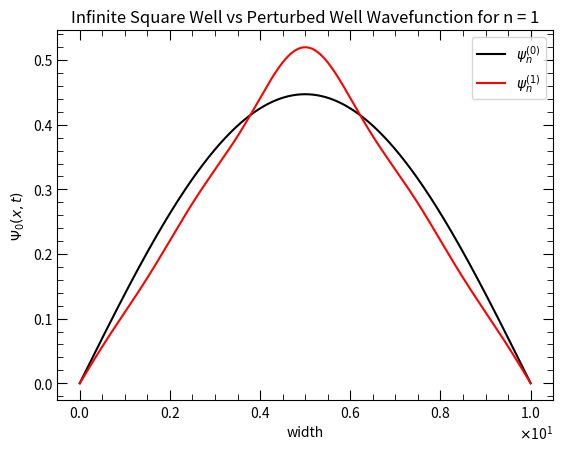
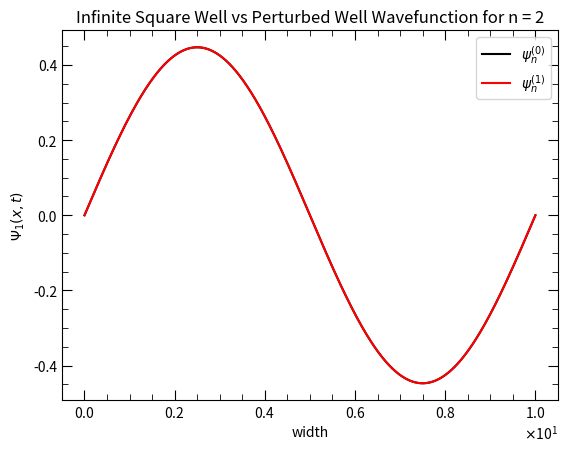
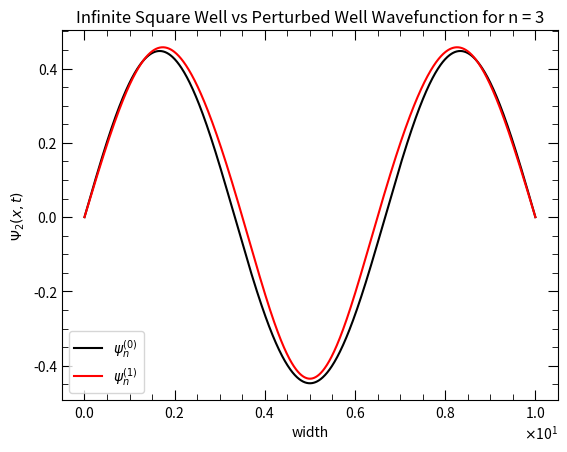
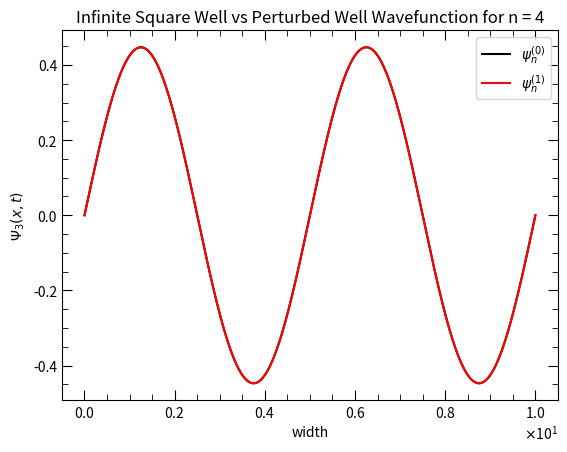
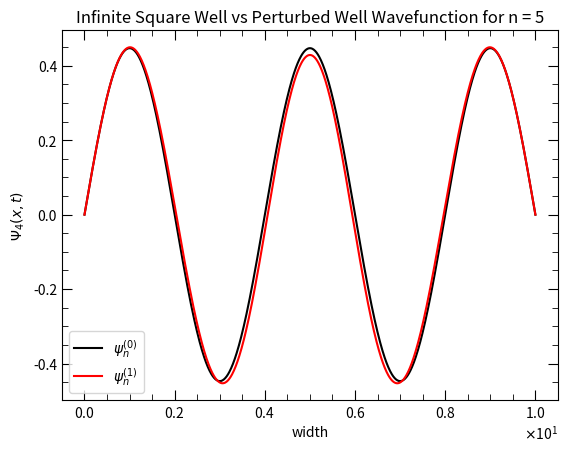
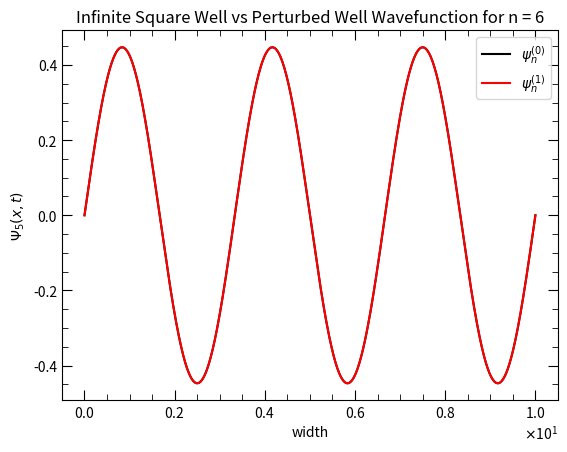
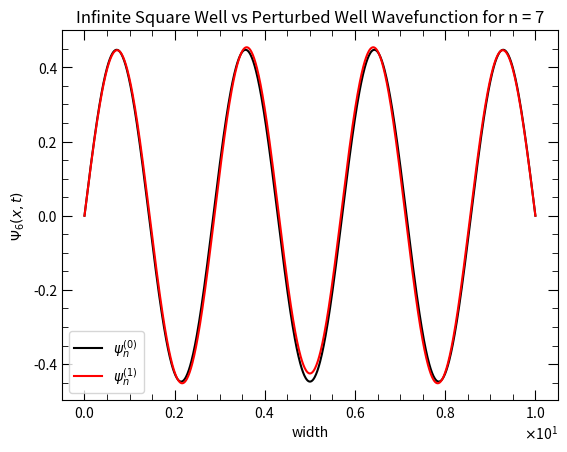
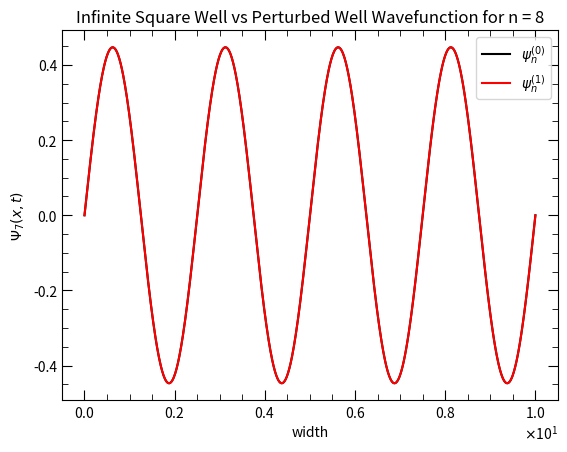
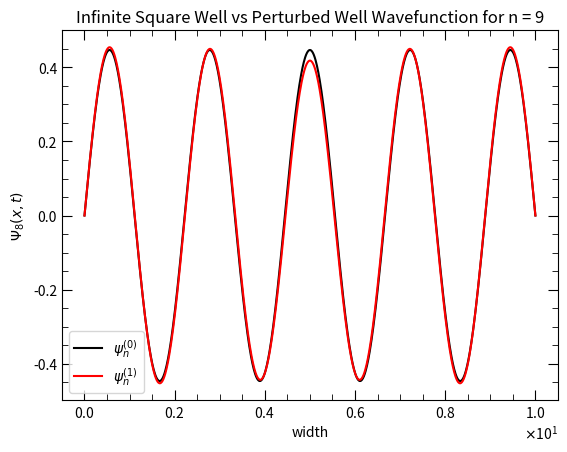
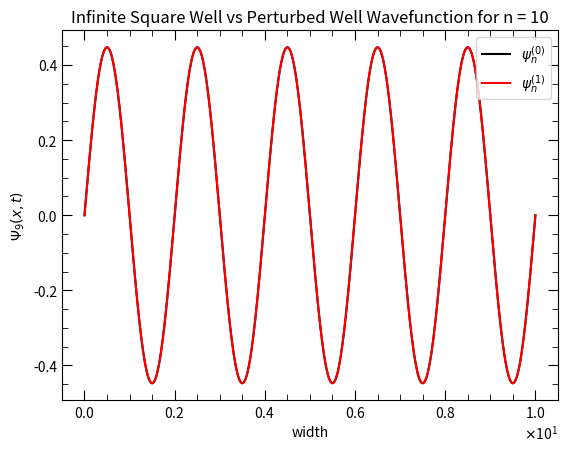
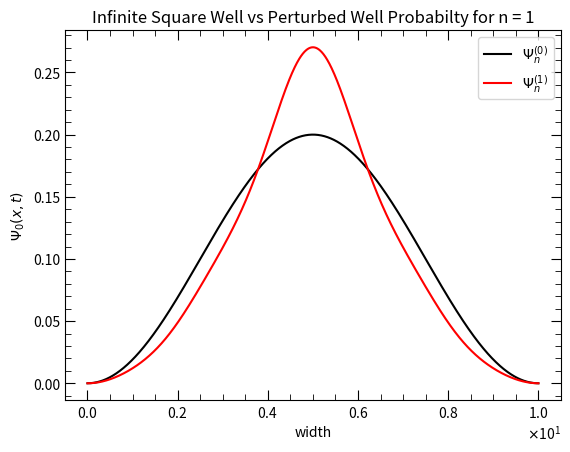
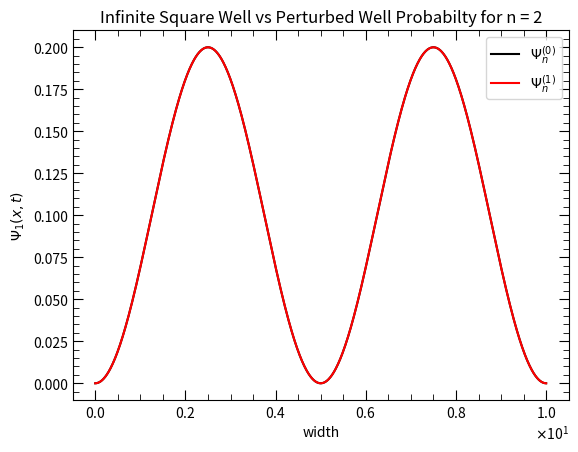
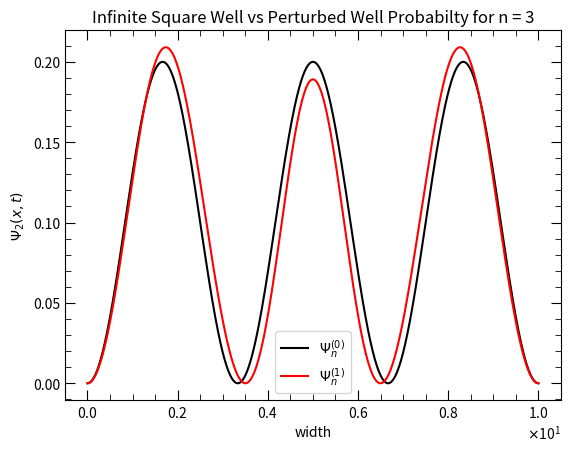
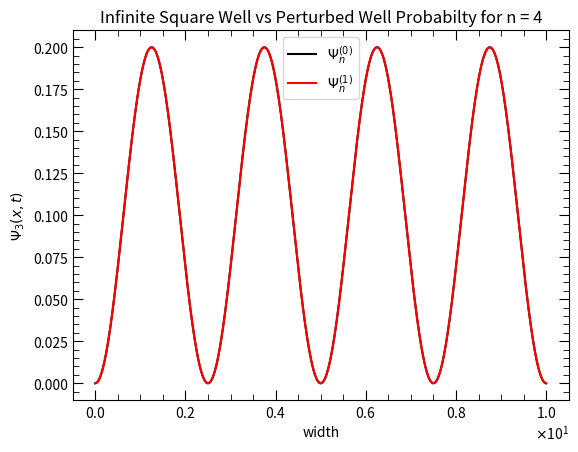
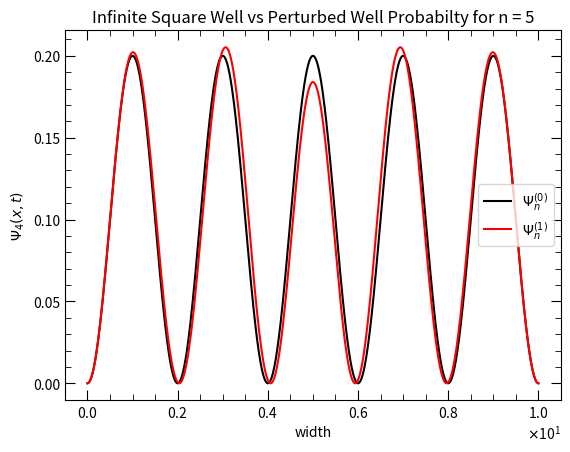
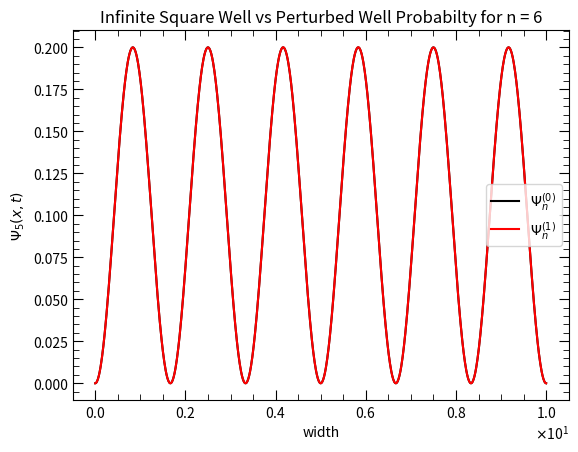

Here is the Python script that generated these plots, in order:
import numpy as np 
from matplotlib import pyplot as plt

hbar = 6.5821220E-16 # [eV s]
electron_charge = 1.602E-19 # [C]
mass_electron = 9.11E-31 # [kg]

def GetWaveFn(x, width):
    wavefunction = []
    for i in range(1, 11):
        wavefunction.append(np.sqrt(2/width) * np.sin(np.pi * i * x/ width))     
    
    return wavefunction

# Energies for particle in a box for n = 1, 2, 3, ... 10 #
def GetEnergies(width):
    energy = []
    for i in range(1, 11):
        energy.append(i**2 * hbar**2 * np.pi**2 / (2 * mass_electron * width))
    return energy

def EnergyCorrection(wavefunction, potential, x):
    integrand = wavefunction * potential * wavefunction
    return np.trapz(integrand, x)

# %%
def GetWaveCorrection(wavefunction, x, potential, energy):
    correction = []
    
    for n in range(0, 10):
        temp = 0
        for m in range(0, 10):
            if(n != m):
                numerator = np.trapz(wavefunction[m] * potential * wavefunction[n], x)
                denominator = energy[n] - energy[m]
                temp = temp + numerator / denominator * wavefunction[m]
        correction.append(temp)
        
    return correction

def MakeGraph(title, x, y1, color1, y2, color2, label1, label2, xlabel, ylabel):
    plt.title(title)
    plt.xlabel(xlabel)
    plt.ylabel(ylabel)
    plt.plot(x, y1, color = color1, label = label1)
    plt.plot(x, y2, color = color2, label = label2)
    plt.minorticks_on()
    plt.tick_params(which = 'minor', direction = 'in', bottom = True, top = True, left = True, right = True, length = 4)
    plt.tick_params(length = 7, bottom = True, top = True, left = True, right = True)
    plt.tick_params(axis = 'both', direction = 'in')
    plt.ticklabel_format(style = "scientific", useMathText=True, axis="x", scilimits=(0,0))
    plt.legend()
    plt.show()
    
    return 0

def MakeEnergyGraph(x, energy, corrected_energy, potential):
    # Plots the energy inside the well #
    for i in range(0, 10):
        plt.plot(x, energy[i] + x*0, color = 'black')
        plt.plot(x, corrected_energy[i] + x*0, color = 'red')

    # Plots the Well #
    well_height = np.linspace(0, 25, 1000) # Used only for visual of the well
    plt.plot(0 * x, well_height, color = 'blue')
    plt.plot(0 * x + 10, well_height, color = 'blue')
    plt.plot(x, potential)

    # Only here to show the labels correctly for all Corrected and normal Energies  - Avoid redundant labelling #
    plt.plot(x, 0*x, color = 'red', label = f'$E_n^{(1)}$') 
    plt.plot(x, 0*x, color = 'black', label = f'$E_n^{(0)}$') 

    # Graph Style #
    plt.title('Energies inside of the Perturbed Potential Well')
    plt.xlabel("Width")
    plt.ylabel(f"$E_n$")
    plt.minorticks_on()
    plt.tick_params(which = 'minor', direction = 'in', bottom = True, top = True, left = True, right = True, length = 4)
    plt.tick_params(length = 7, bottom = True, top = True, left = True, right = True)
    plt.tick_params(axis = 'both', direction = 'in')
    plt.ticklabel_format(style = "scientific", useMathText=True, axis="x", scilimits=(0,0))
    plt.legend()
    plt.show()
    
    return 0

# Width of the potential well #
wellWidth = 10
x = np.linspace(0, wellWidth, 1000)

# Generate the potential and wavefunction #
wavefunction = GetWaveFn(x, wellWidth)

widthOfPotential = 0.05 # Width of Gaussian Perturbed Potential 
PotentialShift = 5      # Position (Left or Right of Origin) of Gaussian Perturbed Potential
potential = -1 / (widthOfPotential * np.sqrt(2*np.pi)) * np.exp(-(x-PotentialShift)**2 / (2 * widthOfPotential**2))


# Get the energy and first order corrected energy, add them for the total new energy #
energy = GetEnergies(wellWidth)
energy_firstOrder = EnergyCorrection(wavefunction, potential, x)
corrected_energy = energy + energy_firstOrder

# Find the corrected wavefunction
wavefunction_firstOrder = GetWaveCorrection(wavefunction, x, potential, energy)
corrected_wavefunction = []
for i in range(0, 10):
    corrected_wavefunction.append(wavefunction_firstOrder[i] + wavefunction[i])

# Normalize #
for i in range(0, 10):
    corrected_wavefunction[i] = corrected_wavefunction[i] / (np.sqrt(np.trapz(corrected_wavefunction[i]**2, x)))


# Get Probability Distributions #
waveFnProb = []
CorrectedWaveFnProb = []
for i in range(0, 10):
    waveFnProb.append(wavefunction[i]**2)
    CorrectedWaveFnProb.append(corrected_wavefunction[i]**2)


# Create Wavefunction Graphs #
for i in range(0, 10):
    MakeGraph(
        f'Infinite Square Well vs Perturbed Well Wavefunction for n = {i+1}',
        x,
        wavefunction[i],
        'black',
        corrected_wavefunction[i],
        'red',
        r'$\psi_n^{(0)}$',
        r'$\psi_n^{(1)}$',
        'width',
        f'$\Psi_{i}(x, t)$'
    )
    
    
# Create Probability Density Graphs
for i in range(0, 10):
    MakeGraph(
        f'Infinite Square Well vs Perturbed Well Probabilty for n = {i+1}',
        x,
        waveFnProb[i],
        'black',
        CorrectedWaveFnProb[i],
        'red',
        r'$\Psi_n^{(0)}$',
        r'$\Psi_n^{(1)}$',
        'width',
        f'$\Psi_{i}(x, t)$'
    )


# Create Energy Graph #
MakeEnergyGraph(x, energy, corrected_energy, potential)

# Width of the potential well #
wellWidth = 10
x = np.linspace(0, wellWidth, 1000)


# Generate the potential and wavefunction #
wavefunction = GetWaveFn(x, wellWidth)

widthOfPotential = 0.05 # Width of Gaussian Perturbed Potential 
PotentialShift = 8      # Position (Left or Right of Origin) of Gaussian Perturbed Potential
potential = -1 / (widthOfPotential * np.sqrt(2*np.pi)) * np.exp(-(x-PotentialShift)**2 / (2 * widthOfPotential**2))


# Get the energy and first order corrected energy, add them for the total new energy #
energy = GetEnergies(wellWidth)
energy_firstOrder = EnergyCorrection(wavefunction, potential, x)
corrected_energy = energy + energy_firstOrder


# Find the corrected wavefunction
wavefunction_firstOrder = GetWaveCorrection(wavefunction, x, potential, energy)
corrected_wavefunction = []
for i in range(0, 10):
    corrected_wavefunction.append(wavefunction_firstOrder[i] + wavefunction[i])


# Normalize #
for i in range(1, 10):
    corrected_wavefunction[i] = corrected_wavefunction[i] / (np.sqrt(np.trapz(corrected_wavefunction[i]**2, x)))


# Get Probability Distributions #
waveFnProb = []
CorrectedWaveFnProb = []
for i in range(0, 10):
    waveFnProb.append(wavefunction[i]**2)
    CorrectedWaveFnProb.append(corrected_wavefunction[i]**2)


# Create Wavefunction Graphs #
for i in range(0, 10):
    MakeGraph(
        f'Infinite Square Well vs Perturbed Well Wavefunction for n = {i+1}',
        x,
        wavefunction[i],
        'black',
        corrected_wavefunction[i],
        'red',
        r'$\psi_n^{(0)}$',
        r'$\psi_n^{(1)}$',
        'width',
        f'$\Psi_{i}(x, t)$'
    )


# Create Probability Density Graphs
for i in range(0, 10):
    MakeGraph(
        f'Infinite Square Well vs Perturbed Well Probabilty for n = {i+1}',
        x,
        waveFnProb[i],
        'black',
        CorrectedWaveFnProb[i],
        'red',
        r'$\Psi_n^{(0)}$',
        r'$\Psi_n^{(1)}$',
        'width',
        f'$\Psi_{i}(x, t)$'
    )


# Create Energy Graph #
MakeEnergyGraph(x, energy, corrected_energy, potential)

# Width of the potential well #
wellWidth = 10
x = np.linspace(0, wellWidth, 1000)


# Generate the potential and wavefunction #
wavefunction = GetWaveFn(x, wellWidth)

widthOfPotential = 1 # Width of Gaussian Perturbed Potential 
PotentialShift = 5      # Position (Left or Right of Origin) of Gaussian Perturbed Potential
potential = -1 / (widthOfPotential * np.sqrt(2*np.pi)) * np.exp(-(x-PotentialShift)**2 / (2 * widthOfPotential**2))


# Get the energy and first order corrected energy, add them for the total new energy #
energy = GetEnergies(wellWidth)
energy_firstOrder = EnergyCorrection(wavefunction, potential, x)
corrected_energy = energy + energy_firstOrder


# Find the corrected wavefunction
wavefunction_firstOrder = GetWaveCorrection(wavefunction, x, potential, energy)
corrected_wavefunction = []
for i in range(0, 10):
    corrected_wavefunction.append(wavefunction_firstOrder[i] + wavefunction[i])


# Normalize #
for i in range(1, 10):
    corrected_wavefunction[i] = corrected_wavefunction[i] / (np.sqrt(np.trapz(corrected_wavefunction[i]**2, x)))


# Get Probability Distributions #
waveFnProb = []
CorrectedWaveFnProb = []
for i in range(0, 10):
    waveFnProb.append(wavefunction[i]**2)
    CorrectedWaveFnProb.append(corrected_wavefunction[i]**2)


# Create Wavefunction Graphs #
for i in range(0, 10):
    MakeGraph(
        f'Infinite Square Well vs Perturbed Well Wavefunction for n = {i+1}',
        x,
        wavefunction[i],
        'black',
        corrected_wavefunction[i],
        'red',
        r'$\psi_n^{(0)}$',
        r'$\psi_n^{(1)}$',
        'width',
        f'$\Psi_{i}(x, t)$'
    )


# Create Probability Density Graphs
for i in range(0, 10):
    MakeGraph(
        f'Infinite Square Well vs Perturbed Well Probabilty for n = {i+1}',
        x,
        waveFnProb[i],
        'black',
        CorrectedWaveFnProb[i],
        'red',
        r'$\Psi_n^{(0)}$',
        r'$\Psi_n^{(1)}$',
        'width',
        f'$\Psi_{i}(x, t)$'
    )


# Create Energy Graph #
MakeEnergyGraph(x, energy, corrected_energy, potential)

# Width of the potential well #
wellWidth = 10
x = np.linspace(0, wellWidth, 1000)


# Generate the potential and wavefunction #
wavefunction = GetWaveFn(x, wellWidth)

# New Potential
potential = -1 * np.sqrt(x)


# Get the energy and first order corrected energy, add them for the total new energy #
energy = GetEnergies(wellWidth)
energy_firstOrder = EnergyCorrection(wavefunction, potential, x)
corrected_energy = energy + energy_firstOrder


# Find the corrected wavefunction
wavefunction_firstOrder = GetWaveCorrection(wavefunction, x, potential, energy)
corrected_wavefunction = []
for i in range(0, 10):
    corrected_wavefunction.append(wavefunction_firstOrder[i] + wavefunction[i])


# Normalize #
for i in range(1, 10):
    corrected_wavefunction[i] = corrected_wavefunction[i] / (np.sqrt(np.trapz(corrected_wavefunction[i]**2, x)))


# Get Probability Distributions #
waveFnProb = []
CorrectedWaveFnProb = []
for i in range(0, 10):
    waveFnProb.append(wavefunction[i]**2)
    CorrectedWaveFnProb.append(corrected_wavefunction[i]**2)


# Create Wavefunction Graphs #
for i in range(0, 10):
    MakeGraph(
        f'Infinite Square Well vs Perturbed Well Wavefunction for n = {i+1}',
        x,
        wavefunction[i],
        'black',
        corrected_wavefunction[i],
        'red',
        r'$\psi_n^{(0)}$',
        r'$\psi_n^{(1)}$',
        'width',
        f'$\Psi_{i}(x, t)$'
    )


# Create Probability Density Graphs
for i in range(0, 10):
    MakeGraph(
        f'Infinite Square Well vs Perturbed Well Probabilty for n = {i+1}',
        x,
        waveFnProb[i],
        'black',
        CorrectedWaveFnProb[i],
        'red',
        r'$\Psi_n^{(0)}$',
        r'$\Psi_n^{(1)}$',
        'width',
        f'$\Psi_{i}(x, t)$'
    )


# Create Energy Graph #
MakeEnergyGraph(x, energy, corrected_energy, potential)


# Width of the potential well #
wellWidth = 10
x = np.linspace(0, wellWidth, 1000)


# Generate the potential and wavefunction #
wavefunction = GetWaveFn(x, wellWidth)

# -x
potential = -x


# Get the energy and first order corrected energy, add them for the total new energy #
energy = GetEnergies(wellWidth)
energy_firstOrder = EnergyCorrection(wavefunction, potential, x)
corrected_energy = energy + energy_firstOrder


# Find the corrected wavefunction
wavefunction_firstOrder = GetWaveCorrection(wavefunction, x, potential, energy)
corrected_wavefunction = []
for i in range(0, 10):
    corrected_wavefunction.append(wavefunction_firstOrder[i] + wavefunction[i])


# Normalize #
for i in range(1, 10):
    corrected_wavefunction[i] = corrected_wavefunction[i] / (np.sqrt(np.trapz(corrected_wavefunction[i]**2, x)))


# Get Probability Distributions #
waveFnProb = []
CorrectedWaveFnProb = []
for i in range(0, 10):
    waveFnProb.append(wavefunction[i]**2)
    CorrectedWaveFnProb.append(corrected_wavefunction[i]**2)


# Create Wavefunction Graphs #
for i in range(0, 10):
    MakeGraph(
        f'Infinite Square Well vs Perturbed Well Wavefunction for n = {i+1}',
        x,
        wavefunction[i],
        'black',
        corrected_wavefunction[i],
        'red',
        r'$\psi_n^{(0)}$',
        r'$\psi_n^{(1)}$',
        'width',
        f'$\Psi_{i}(x, t)$'
    )


# Create Probability Density Graphs
for i in range(0, 10):
    MakeGraph(
        f'Infinite Square Well vs Perturbed Well Probabilty for n = {i+1}',
        x,
        waveFnProb[i],
        'black',
        CorrectedWaveFnProb[i],
        'red',
        r'$\Psi_n^{(0)}$',
        r'$\Psi_n^{(1)}$',
        'width',
        f'$\Psi_{i}(x, t)$'
    )


# Create Energy Graph #
MakeEnergyGraph(x, energy, corrected_energy, potential)

# %%
# Width of the potential well #
wellWidth = 10
x = np.linspace(0, wellWidth, 1000)


# Generate the potential and wavefunction #
wavefunction = GetWaveFn(x, wellWidth)

# sin(2x)
potential = np.sin(2*x)


# Get the energy and first order corrected energy, add them for the total new energy #
energy = GetEnergies(wellWidth)
energy_firstOrder = EnergyCorrection(wavefunction, potential, x)
corrected_energy = energy + energy_firstOrder


# Find the corrected wavefunction
wavefunction_firstOrder = GetWaveCorrection(wavefunction, x, potential, energy)
corrected_wavefunction = []
for i in range(0, 10):
    corrected_wavefunction.append(wavefunction_firstOrder[i] + wavefunction[i])


# Normalize #
for i in range(1, 10):
    corrected_wavefunction[i] = corrected_wavefunction[i] / (np.sqrt(np.trapz(corrected_wavefunction[i]**2, x)))


# Get Probability Distributions #
waveFnProb = []
CorrectedWaveFnProb = []
for i in range(0, 10):
    waveFnProb.append(wavefunction[i]**2)
    CorrectedWaveFnProb.append(corrected_wavefunction[i]**2)


# Create Wavefunction Graphs #
for i in range(0, 10):
    MakeGraph(
        f'Infinite Square Well vs Perturbed Well Wavefunction for n = {i+1}',
        x,
        wavefunction[i],
        'black',
        corrected_wavefunction[i],
        'red',
        r'$\psi_n^{(0)}$',
        r'$\psi_n^{(1)}$',
        'width',
        f'$\Psi_{i}(x, t)$'
    )


# Create Probability Density Graphs
for i in range(0, 10):
    MakeGraph(
        f'Infinite Square Well vs Perturbed Well Probabilty for n = {i+1}',
        x,
        waveFnProb[i],
        'black',
        CorrectedWaveFnProb[i],
        'red',
        r'$\Psi_n^{(0)}$',
        r'$\Psi_n^{(1)}$',
        'width',
        f'$\Psi_{i}(x, t)$'
    )


# Create Energy Graph #
MakeEnergyGraph(x, energy, corrected_energy, potential)

# %%
# Width of the potential well #
wellWidth = 10
x = np.linspace(0, wellWidth, 1000)


# Generate the potential and wavefunction #
wavefunction = GetWaveFn(x, wellWidth)

# -log(x)
potential = - np.log(x+0.00001) #Adjust slightly to avoid undefined behavior at log(0)


# Get the energy and first order corrected energy, add them for the total new energy #
energy = GetEnergies(wellWidth)
energy_firstOrder = EnergyCorrection(wavefunction, potential, x)
corrected_energy = energy + energy_firstOrder


# Find the corrected wavefunction
wavefunction_firstOrder = GetWaveCorrection(wavefunction, x, potential, energy)
corrected_wavefunction = []
for i in range(0, 10):
    corrected_wavefunction.append(wavefunction_firstOrder[i] + wavefunction[i])


# Normalize #
for i in range(1, 10):
    corrected_wavefunction[i] = corrected_wavefunction[i] / (np.sqrt(np.trapz(corrected_wavefunction[i]**2, x)))


# Get Probability Distributions #
waveFnProb = []
CorrectedWaveFnProb = []
for i in range(0, 10):
    waveFnProb.append(wavefunction[i]**2)
    CorrectedWaveFnProb.append(corrected_wavefunction[i]**2)


# Create Wavefunction Graphs #
for i in range(0, 10):
    MakeGraph(
        f'Infinite Square Well vs Perturbed Well Wavefunction for n = {i+1}',
        x,
        wavefunction[i],
        'black',
        corrected_wavefunction[i],
        'red',
        r'$\psi_n^{(0)}$',
        r'$\psi_n^{(1)}$',
        'width',
        f'$\Psi_{i}(x, t)$'
    )


# Create Probability Density Graphs
for i in range(0, 10):
    MakeGraph(
        f'Infinite Square Well vs Perturbed Well Probabilty for n = {i+1}',
        x,
        waveFnProb[i],
        'black',
        CorrectedWaveFnProb[i],
        'red',
        r'$\Psi_n^{(0)}$',
        r'$\Psi_n^{(1)}$',
        'width',
        f'$\Psi_{i}(x, t)$'
    )


# Create Energy Graph #
MakeEnergyGraph(x, energy, corrected_energy, potential)
